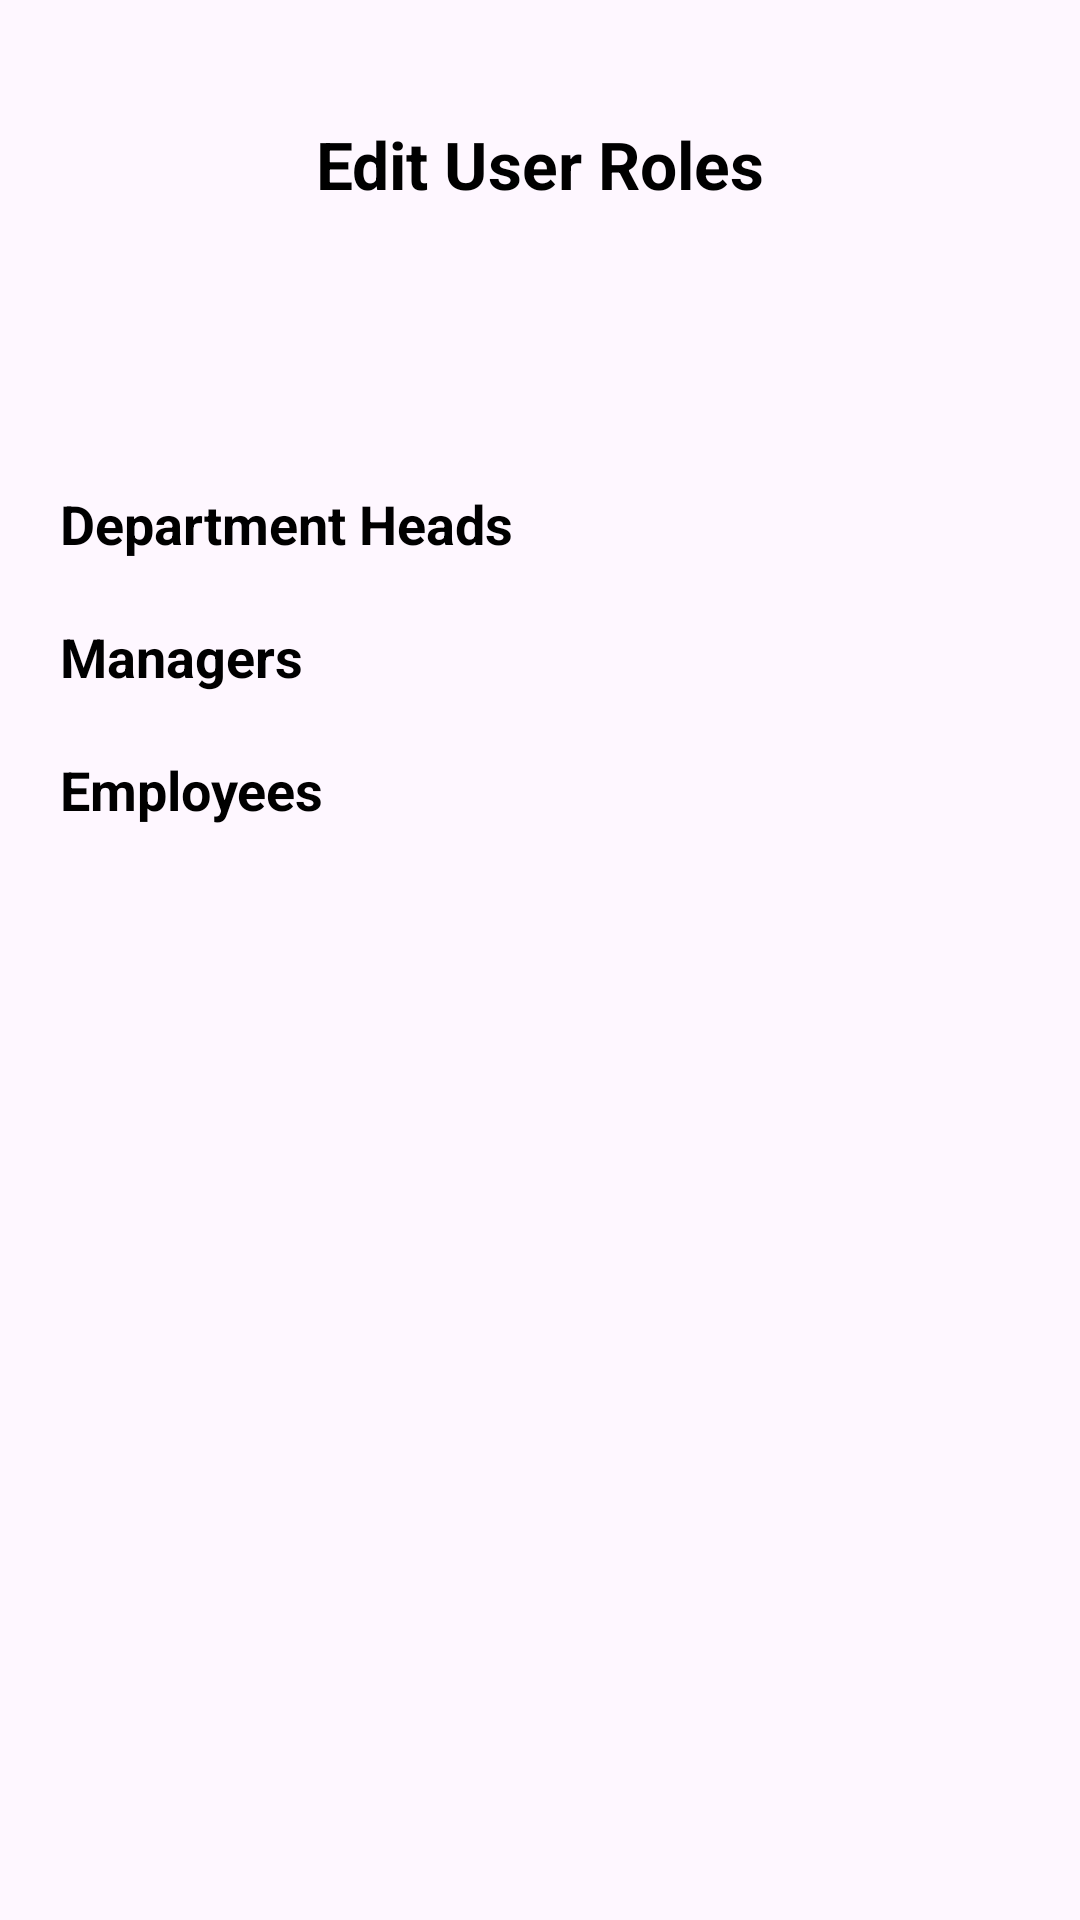

This screen was rendered from an Android layout file. Write that file and the resources it references.
<!-- AndroidManifest.xml: application theme Theme.Material3.Light.NoActionBar -->
<!-- res/layout/activity_admin_role.xml -->
<?xml version="1.0" encoding="utf-8"?>
<androidx.constraintlayout.widget.ConstraintLayout xmlns:android="http://schemas.android.com/apk/res/android"
    xmlns:app="http://schemas.android.com/apk/res-auto"
    xmlns:tools="http://schemas.android.com/tools"
    android:layout_width="match_parent"
    android:layout_height="match_parent"

    tools:context=".AdminRoleActivity">

    <TextView
        android:id="@+id/tvRoleTitle"
        android:layout_width="wrap_content"
        android:layout_height="wrap_content"
        android:text="Edit User Roles"
        android:textSize="22sp"
        android:textStyle="bold"
        app:layout_constraintTop_toTopOf="parent"
        app:layout_constraintStart_toStartOf="parent"
        app:layout_constraintEnd_toEndOf="parent"
        android:textColor="@android:color/black"
        android:layout_marginTop="40dp"/>

    <ScrollView
        android:layout_width="match_parent"
        android:layout_height="3in"
        app:layout_constraintTop_toBottomOf="@id/tvRoleTitle"
        app:layout_constraintBottom_toBottomOf="parent">

        <LinearLayout
            android:layout_width="match_parent"
            android:layout_height="wrap_content"
            android:orientation="vertical"
            android:padding="20dp">

            
            <TextView
                android:layout_width="wrap_content"
                android:layout_height="wrap_content"
                android:text="Department Heads"
                android:textSize="18sp"
                android:textStyle="bold"
                android:textColor="@android:color/black"
                android:layout_marginTop="10dp"/>

            <ListView
                android:id="@+id/listViewDepartmentHeads"
                android:layout_width="match_parent"
                android:layout_height="wrap_content"
                android:maxHeight="200dp"
                android:scrollbars="vertical"
                android:dividerHeight="1dp"/>

            
            <TextView
                android:layout_width="wrap_content"
                android:layout_height="wrap_content"
                android:text="Managers"
                android:textSize="18sp"
                android:textStyle="bold"
                android:textColor="@android:color/black"
                android:layout_marginTop="20dp"/>

            <ListView
                android:id="@+id/listViewManagers"
                android:layout_width="match_parent"
                android:layout_height="wrap_content"
                android:maxHeight="200dp"
                android:scrollbars="vertical"

                android:dividerHeight="1dp"/>

            
            <TextView
                android:layout_width="wrap_content"
                android:layout_height="wrap_content"
                android:text="Employees"
                android:textSize="18sp"
                android:textStyle="bold"
                android:textColor="@android:color/black"
                android:layout_marginTop="20dp"/>

            <ListView
                android:id="@+id/listViewEmployees"
                android:layout_width="match_parent"
                android:layout_height="wrap_content"
                android:maxHeight="200dp"
                android:scrollbars="vertical"
                android:dividerHeight="1dp"/>
        </LinearLayout>
    </ScrollView>
</androidx.constraintlayout.widget.ConstraintLayout>
<!-- resources referenced by this layout -->
<resources>

</resources>
